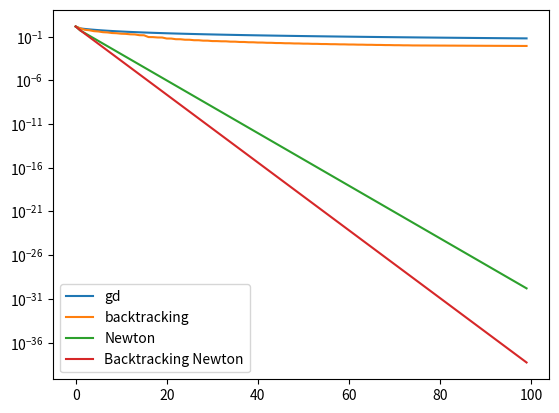

This figure's Python source:
# %%
import numpy as np

def F(x):
    return x[0]**3 + 10*x[1]**2
def gF(x):
    return np.array([3*x[0]**2,20*x[1]])
def hF(x):
    return np.array([[6*x[0],0],[0,20]])

# %%
import matplotlib.pyplot as plt

x_gd = [np.array([1.0,1.0])]
alpha = 0.05
T = 100
for i in range(T-1):
    x = x_gd[-1]
    x_gd += [x-alpha*gF(x)]


x_bl = [np.array([1.0,1.0])]
beta = 0.9
gamma = 0.5
T = 100
for i in range(T-1):
    x = x_bl[-1]
    v = -gF(x)
    alpha = 1
    e = F(x + alpha*v) - F(x) + gamma*alpha*np.sum(v**2)
    while e > 0:
        alpha = alpha*beta
        e = F(x + alpha*v) - F(x) + gamma*alpha*np.sum(v**2)
    x_bl += [x+alpha*v]

r_gd = np.linalg.norm(np.array(x_gd),axis=1)
r_bl = np.linalg.norm(np.array(x_bl),axis=1)
it = np.arange(T)
plt.plot(it,r_gd,label='gd')
plt.plot(it,r_bl,label='backtracking')
plt.yscale('log')
plt.legend()

# %%
import matplotlib.pyplot as plt

x_nt = [np.array([1.0,1.0])]
T = 100
for i in range(T-1):
    x = x_nt[-1]
    x_nt += [x-np.linalg.inv(hF(x))@gF(x)]


x_ntbl = [np.array([1.0,1.0])]
beta = 0.9
gamma = 0.5
T = 100
for i in range(T-1):
    x = x_ntbl[-1]
    v = -np.linalg.inv(hF(x))@gF(x)
    alpha = 2
    e = F(x + alpha*v) - F(x) - gamma*alpha*np.sum(gF(x)*v)
    while e > 0:
        alpha = alpha*beta
        e = F(x + alpha*v) - F(x) - gamma*alpha*np.sum(gF(x)*v)
    x_ntbl += [x+alpha*v]

r_nt = np.linalg.norm(np.array(x_nt),axis=1)
r_ntbl = np.linalg.norm(np.array(x_ntbl),axis=1)
it = np.arange(T)
plt.plot(it,r_nt,label='Newton')
plt.plot(it,r_ntbl,label='Backtracking Newton')
plt.yscale('log')
plt.legend()
